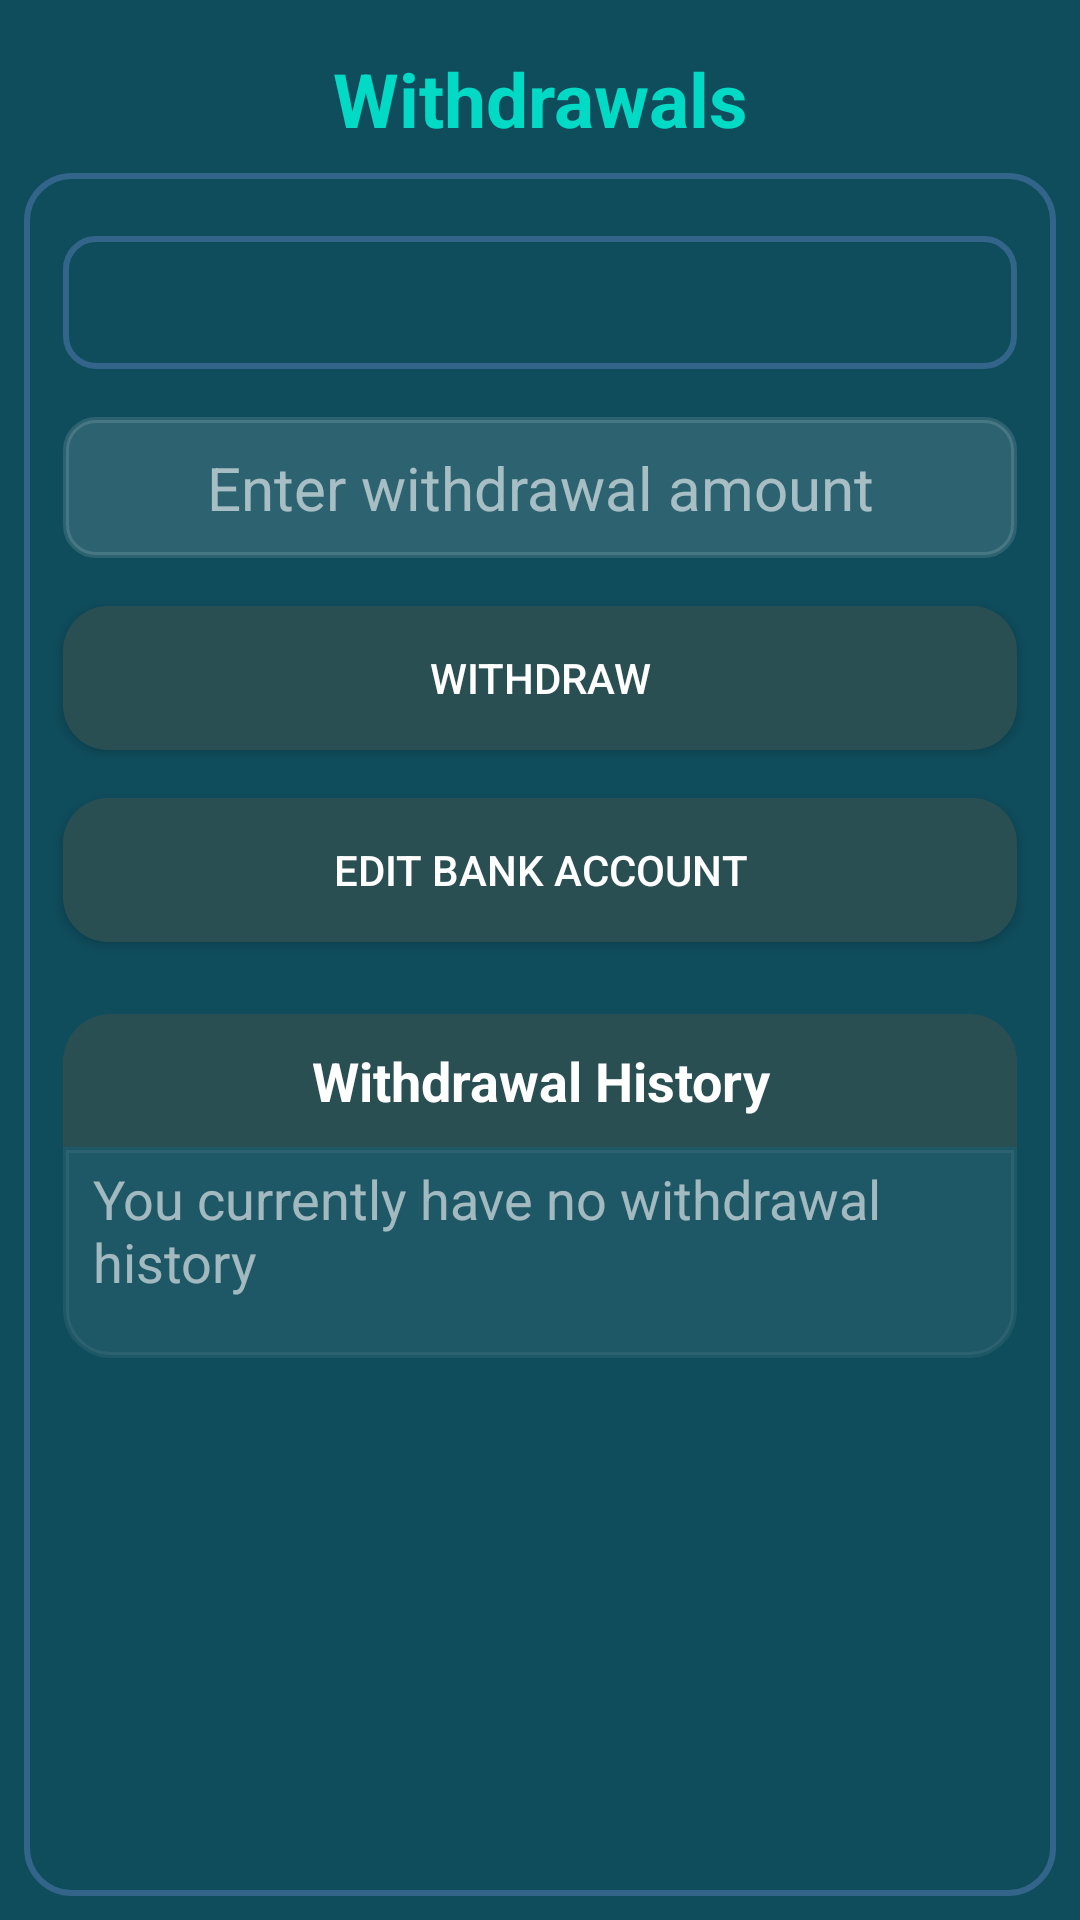

Android layout source for this screen:
<!-- AndroidManifest.xml: application theme Theme.SpinAndWin -->
<!-- res/layout/activity_withdraw.xml -->
<?xml version="1.0" encoding="utf-8"?>
<androidx.constraintlayout.widget.ConstraintLayout xmlns:android="http://schemas.android.com/apk/res/android"
    xmlns:app="http://schemas.android.com/apk/res-auto"
    xmlns:tools="http://schemas.android.com/tools"
    android:layout_width="match_parent"
    android:layout_height="match_parent"
    android:background="@color/oxfordblue"
    tools:context=".withdraw">

    <TextView
        android:id="@+id/wth_tit"
        android:layout_width="wrap_content"
        android:layout_height="wrap_content"
        android:layout_marginTop="16dp"
        android:textSize="25sp"
        android:textColor="@color/teal_200"
        android:text="Withdrawals"
        android:textStyle="bold"
        app:layout_constraintBottom_toBottomOf="parent"
        app:layout_constraintEnd_toEndOf="parent"
        app:layout_constraintStart_toStartOf="parent"
        app:layout_constraintTop_toTopOf="parent"
        app:layout_constraintVertical_bias="0.0" />

    <ScrollView
        android:id="@+id/scrollView2"
        android:layout_width="0dp"
        android:layout_height="0dp"
        android:layout_marginStart="8dp"
        android:layout_marginTop="8dp"
        android:layout_marginEnd="8dp"
        android:layout_marginBottom="8dp"
        android:background="@drawable/scroll_view"
        android:padding="5dp"
        app:layout_constraintBottom_toBottomOf="parent"
        app:layout_constraintEnd_toEndOf="parent"
        app:layout_constraintHorizontal_bias="1.0"
        app:layout_constraintStart_toStartOf="parent"
        app:layout_constraintTop_toBottomOf="@+id/wth_tit"
        app:layout_constraintVertical_bias="0.0">


        <androidx.constraintlayout.widget.ConstraintLayout
            android:layout_width="match_parent"
            android:layout_height="wrap_content"
            android:orientation="vertical">

            <TextView
                android:id="@+id/with_statement"
                android:layout_width="0dp"
                android:layout_height="wrap_content"
                android:layout_marginStart="8dp"
                android:layout_marginTop="16dp"
                android:layout_marginEnd="8dp"
                android:background="@drawable/text_view"
                android:paddingLeft="10dp"
                android:paddingTop="10dp"
                android:paddingRight="10dp"
                android:paddingBottom="10dp"
                android:text=""
                android:textColor="@color/white"
                android:textSize="18sp"
                app:layout_constraintBottom_toBottomOf="parent"
                app:layout_constraintEnd_toEndOf="parent"
                app:layout_constraintStart_toStartOf="parent"
                app:layout_constraintTop_toTopOf="parent"
                app:layout_constraintVertical_bias="0.0" />

            <Button
                android:id="@+id/withdrawal"
                android:layout_width="0dp"
                android:layout_height="wrap_content"
                android:layout_marginTop="16dp"
                android:background="@drawable/button"
                android:paddingLeft="20dp"
                android:paddingRight="20dp"
                android:text="Withdraw"
                android:textColor="@color/white"
                app:layout_constraintBottom_toBottomOf="parent"
                app:layout_constraintEnd_toEndOf="@+id/with_statement"
                app:layout_constraintStart_toStartOf="@+id/with_statement"
                app:layout_constraintTop_toBottomOf="@+id/with_amount"
                app:layout_constraintVertical_bias="0.0" />

            <EditText
                android:id="@+id/with_amount"
                android:layout_width="0dp"
                android:layout_height="wrap_content"
                android:layout_marginTop="16dp"
                android:background="@drawable/text_view"
                android:backgroundTint="#20ffffff"
                android:gravity="center"
                android:hint="Enter withdrawal amount"
                android:inputType="number"
                android:padding="10dp"
                android:textColor="@color/white"
                android:textColorHint="#95ffffff"
                android:textSize="20sp"
                app:layout_constraintBottom_toBottomOf="parent"
                app:layout_constraintEnd_toEndOf="@+id/with_statement"
                app:layout_constraintStart_toStartOf="@+id/with_statement"
                app:layout_constraintTop_toBottomOf="@+id/with_statement"
                app:layout_constraintVertical_bias="0.0" />

            <TextView
                android:id="@+id/textView6"
                android:layout_width="0dp"
                android:layout_height="wrap_content"
                android:layout_marginTop="24dp"
                android:background="@drawable/top"
                android:backgroundTint="@color/button"
                android:gravity="center"
                android:padding="10dp"
                android:text="Withdrawal History"
                android:textColor="@color/white"
                android:textSize="18sp"
                android:textStyle="bold"
                app:layout_constraintBottom_toBottomOf="parent"
                app:layout_constraintEnd_toEndOf="@+id/with_statement"
                app:layout_constraintStart_toStartOf="@+id/with_statement"
                app:layout_constraintTop_toBottomOf="@+id/withd_ed"
                app:layout_constraintVertical_bias="0.0" />

            <TextView
                android:id="@+id/with_history"
                android:layout_width="0dp"
                android:layout_height="wrap_content"
                android:layout_marginBottom="24dp"
                android:background="@drawable/bottom"
                android:backgroundTint="#10ffffff"
                android:hint="You currently have no withdrawal history"
                android:paddingLeft="10dp"
                android:paddingTop="5dp"
                android:paddingRight="10dp"
                android:paddingBottom="20dp"
                android:text=""
                android:textColor="@color/white"
                android:textColorHint="#95ffffff"
                android:textSize="18sp"
                app:layout_constraintBottom_toBottomOf="parent"
                app:layout_constraintEnd_toEndOf="@+id/textView6"
                app:layout_constraintStart_toStartOf="@+id/textView6"
                app:layout_constraintTop_toBottomOf="@+id/textView6"
                app:layout_constraintVertical_bias="0.0" />

            <Button
                android:id="@+id/withd_ed"
                android:layout_width="0dp"
                android:layout_height="wrap_content"
                android:layout_marginTop="16dp"
                android:background="@drawable/button"
                android:paddingLeft="20dp"
                android:paddingRight="20dp"
                android:text="Edit Bank Account"
                android:textColor="@color/white"
                app:layout_constraintBottom_toBottomOf="parent"
                app:layout_constraintEnd_toEndOf="@+id/withdrawal"
                app:layout_constraintStart_toStartOf="@+id/withdrawal"
                app:layout_constraintTop_toBottomOf="@+id/withdrawal"
                app:layout_constraintVertical_bias="0.0" />

        </androidx.constraintlayout.widget.ConstraintLayout>

    </ScrollView>
</androidx.constraintlayout.widget.ConstraintLayout>
<!-- resources referenced by this layout -->
<resources>
  <color name="button">#2A4F53</color>
  <color name="oxfordblue">#0F4C5C</color>
  <color name="teal_200">#FF03DAC5</color>
  <color name="white">#FFFFFFFF</color>
  <!-- drawable bottom (drawable) -->
  <?xml version="1.0" encoding="utf-8"?>
  <shape xmlns:android="http://schemas.android.com/apk/res/android">
  
      <stroke android:color="@color/teal_700" android:width="2dp"/>
      <corners android:bottomLeftRadius="15dp"
          android:bottomRightRadius="15dp"/>
  
  </shape>
  <!-- drawable button (drawable) -->
  <?xml version="1.0" encoding="utf-8"?>
  <shape xmlns:android="http://schemas.android.com/apk/res/android">
  
      <solid android:color="@color/button"/>
      <corners android:radius="15dp"/>
  
  </shape>
  <!-- drawable scroll_view (drawable) -->
  <?xml version="1.0" encoding="utf-8"?>
  <shape xmlns:android="http://schemas.android.com/apk/res/android">
  
      <stroke android:color="@color/teal_700" android:width="2dp"/>
      <corners android:radius="15dp"/>
  
  </shape>
  <!-- drawable text_view (drawable) -->
  <?xml version="1.0" encoding="utf-8"?>
  <shape xmlns:android="http://schemas.android.com/apk/res/android">
  
      <corners android:radius="10dp"/>
      <stroke android:color="@color/teal_700" android:width="2dp"/>
  
  </shape>
  <!-- drawable top (drawable) -->
  <?xml version="1.0" encoding="utf-8"?>
  <shape xmlns:android="http://schemas.android.com/apk/res/android">
  
      <stroke android:color="@color/teal_700" android:width="2dp"/>
      <corners android:topRightRadius="15dp"
          android:topLeftRadius="15dp"/>
  
  </shape>
  <style name="Theme.SpinAndWin" parent="Theme.AppCompat.Light.NoActionBar">
          
          <item name="colorPrimary">@color/purple_500</item>
          <item name="colorPrimaryVariant">@color/purple_700</item>
          <item name="colorOnPrimary">@color/white</item>
          
          <item name="colorSecondary">@color/teal_200</item>
          <item name="colorSecondaryVariant">@color/teal_700</item>
          <item name="colorOnSecondary">@color/black</item>
          
          <item name="android:statusBarColor">?attr/colorPrimaryVariant</item>
          
      </style>
  <color name="teal_700">#33658A</color>
  <color name="purple_500">#315771</color>
  <color name="purple_700">#0F4C5C</color>
  <color name="black">#FF000000</color>
</resources>
